Run: headless pygame with SDL's dummy video driver; simulated clock (each Clock.tick advances the game by its frame time, no real sleeping); random seed 0; keys injected as events and as key.get_pressed() state; no mouse input.
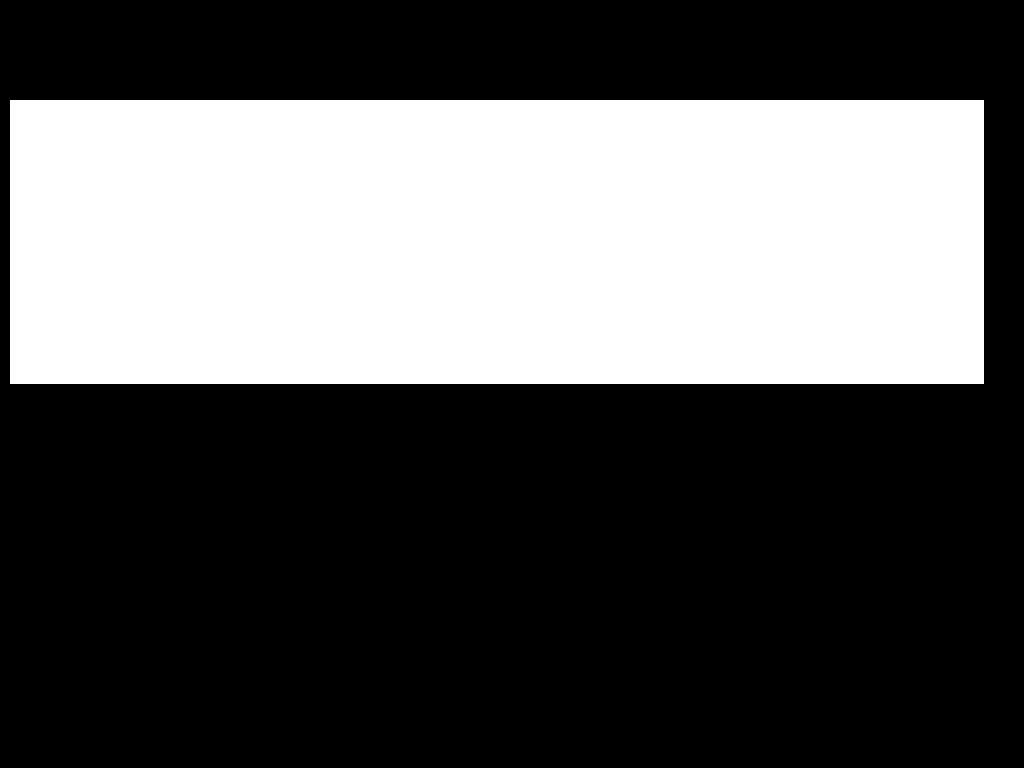
Frame 1 of 4 · flips 1–60 · no input
Frame 2 of 4 · flips 61–180 · tapped SPACE, RETURN · held RIGHT (→), D · screen unchanged from frame 1, image omitted
Frame 3 of 4 · flips 181–300 · held DOWN (↓), S · screen unchanged from frame 2, image omitted
Frame 4 of 4 · flips 301–420 · held LEFT (←), A, UP (↑), W · screen unchanged from frame 3, image omitted

The pygame program that drew these frames:

import pygame


def main():
    pygame.init()

    S_WIDTH = 1024
    S_HEIGHT = 768
    S_TITLE = "PONG"

    S = pygame.display.set_mode((S_WIDTH, S_HEIGHT))
    pygame.display.set_caption(S_TITLE)

    WHITE = (255, 255, 255)
    BLACK = (0, 0, 0)

    class Player:
        def __init__(self, x):
            self.width = 10
            self.height = 100

            self.x = x
            self.y = (S_HEIGHT / 2) - self.height

        def draw(self):
            pygame.draw.rect(S, WHITE, pygame.Rect(self.width, self.height, self.x, self.y))

    class Game:
        def __init__(self):
            self.running = True
            self.clock = pygame.time.Clock()
            self.plyr1 = Player(50)
            self.plyr2 = Player(S_WIDTH - 50)

        def event(self):
            for event in pygame.event.get():
                if event.type == pygame.QUIT:
                    self.running = False

        def update(self):
            pass

        def render(self):
            self.plyr1.draw()
            self.plyr2.draw()

            pygame.display.flip()
            S.fill(BLACK)

        def loop(self):
            while self.running:
                self.clock.tick(120)
                self.render()
                self.event()
                self.update()

    game = Game()
    game.loop()


if __name__ == "__main__":
    main()
